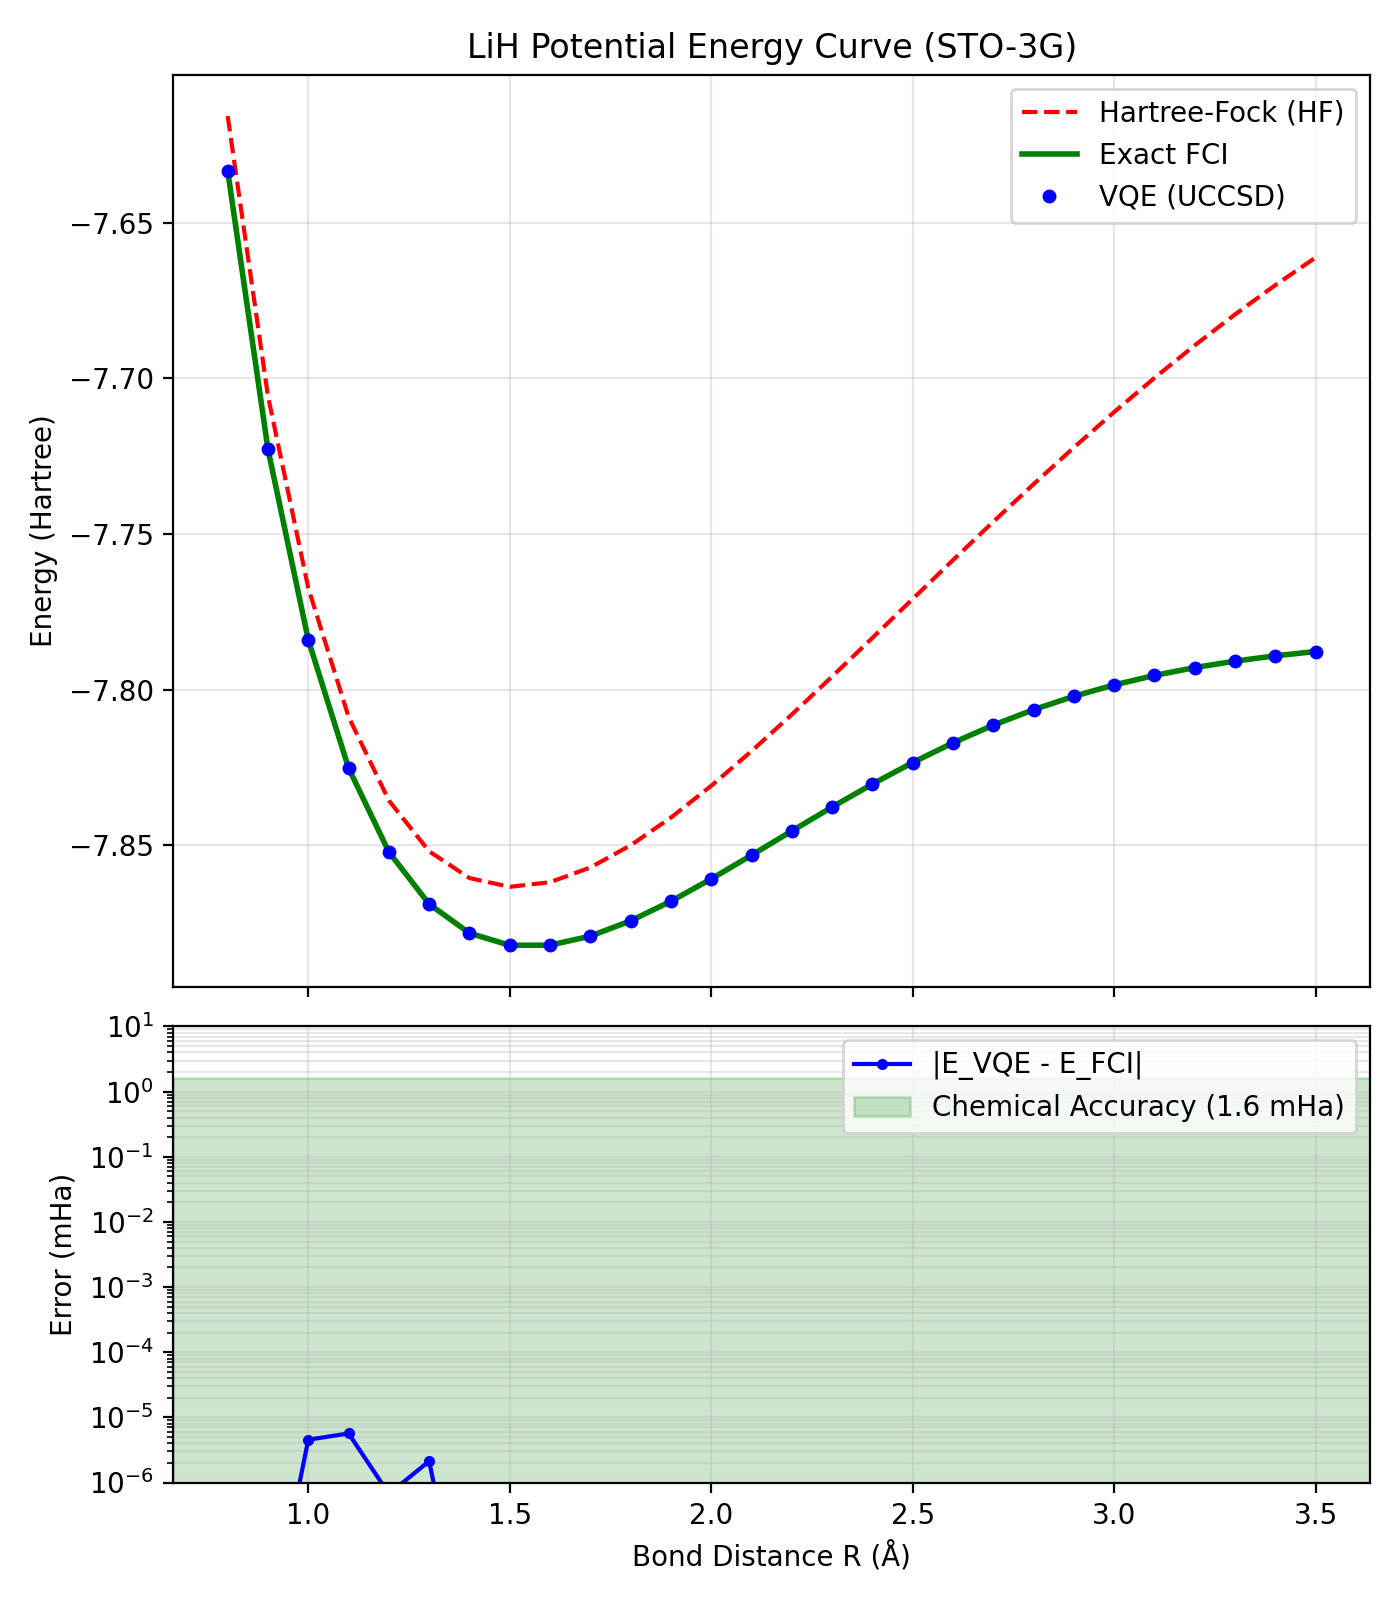

Data behind this chart, as committed beside it:
molecule, R, E_vqe, E_fci, E_hf, abs_error_mHa, n_qubits, sector_dim, n_pauli_terms, n_params, iterations, wall_s
LiH, 0.8, -7.633, -7.633, -7.616, 2.547295707699959e-09, 10, 25, 276, 14, 10, 1.674
LiH, 0.9, -7.723, -7.723, -7.706, 4.007461029686965e-09, 10, 25, 276, 14, 8, 1.17
LiH, 1.0, -7.784, -7.784, -7.767, 4.538506459539349e-06, 10, 25, 276, 14, 6, 0.717
LiH, 1.1, -7.825, -7.825, -7.809, 5.671498826131938e-06, 10, 25, 276, 14, 5, 0.697
LiH, 1.2, -7.852, -7.852, -7.836, 6.705453969857444e-07, 10, 25, 276, 14, 7, 0.7488
LiH, 1.3, -7.869, -7.869, -7.852, 2.129180387555607e-06, 10, 25, 276, 14, 7, 0.7582
LiH, 1.4, -7.878, -7.878, -7.861, 2.0694557179012918e-09, 10, 25, 276, 14, 9, 0.9439
LiH, 1.5, -7.882, -7.882, -7.863, 2.815525590449397e-10, 10, 25, 276, 14, 9, 0.8712
LiH, 1.6, -7.882, -7.882, -7.862, 3.1885605267234496e-10, 10, 25, 276, 14, 9, 0.9129
LiH, 1.7, -7.879, -7.879, -7.857, 3.0109248427834245e-10, 10, 25, 276, 14, 9, 0.8986
LiH, 1.8, -7.874, -7.874, -7.85, 4.947153797729698e-10, 10, 25, 276, 14, 9, 0.898
LiH, 1.9, -7.868, -7.868, -7.841, 6.652456363553938e-10, 10, 25, 276, 14, 9, 0.8681
LiH, 2.0, -7.861, -7.861, -7.831, 1.3811174426336947e-09, 10, 25, 276, 14, 9, 0.9226
LiH, 2.1, -7.853, -7.853, -7.82, 1.2722267683784594e-08, 10, 25, 276, 14, 9, 1.293
LiH, 2.2, -7.845, -7.845, -7.808, 9.742251450006734e-08, 10, 25, 276, 14, 9, 1.594
LiH, 2.3, -7.838, -7.838, -7.796, 7.71494867990441e-07, 10, 25, 276, 14, 9, 1.626
LiH, 2.4, -7.83, -7.83, -7.783, 1.7674750552032492e-10, 10, 25, 276, 14, 10, 1.495
LiH, 2.5, -7.823, -7.823, -7.771, 4.1677772344428377e-08, 10, 25, 276, 14, 11, 0.9557
LiH, 2.6, -7.817, -7.817, -7.758, 1.3855583347321954e-10, 10, 25, 276, 14, 10, 0.9694
LiH, 2.7, -7.811, -7.811, -7.746, 2.877698079828406e-10, 10, 25, 276, 14, 10, 0.9323
LiH, 2.8, -7.806, -7.806, -7.734, 3.100399936784015e-07, 10, 25, 276, 14, 9, 0.8764
LiH, 2.9, -7.802, -7.802, -7.722, 3.1752378504279477e-09, 10, 25, 276, 14, 9, 0.9436
LiH, 3.0, -7.799, -7.799, -7.711, 7.034373084024992e-10, 10, 25, 276, 14, 9, 0.9585
LiH, 3.1, -7.795, -7.795, -7.7, 6.972200594645983e-10, 10, 25, 276, 14, 9, 0.8567
LiH, 3.2, -7.793, -7.793, -7.689, 9.947598300641403e-11, 10, 25, 276, 14, 9, 0.9242
LiH, 3.3, -7.791, -7.791, -7.679, 4.204636638860393e-09, 10, 25, 276, 14, 8, 0.8314
LiH, 3.4, -7.789, -7.789, -7.67, 8.531397810429553e-08, 10, 25, 276, 14, 8, 0.8847
LiH, 3.5, -7.788, -7.788, -7.661, 9.759304475664976e-09, 10, 25, 276, 14, 9, 1.198
